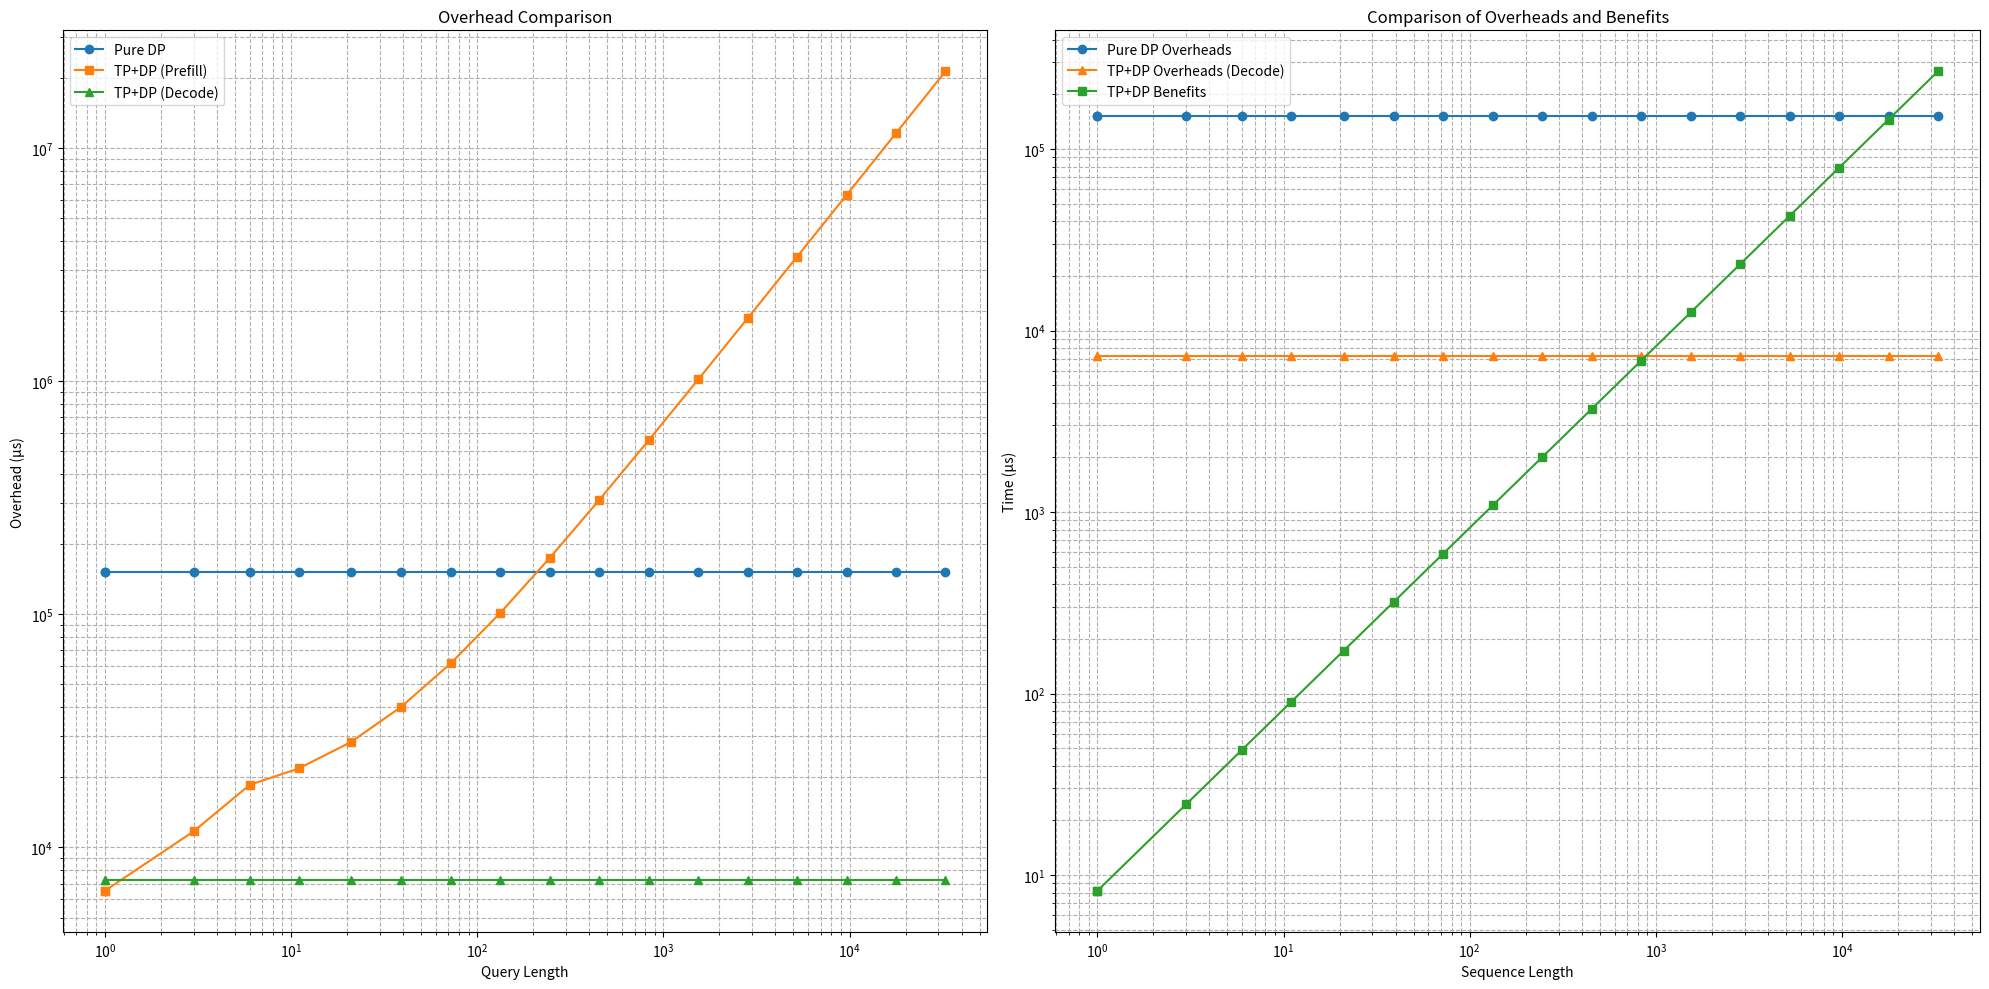

Generate this figure with matplotlib:
# DeepSeek DP attn优化分析

TP_size = 16
EP_size = 4
Batch_size = TP_size

# hardware parameters
GB = 1024 * 1024 * 1024
us = 1e-6 # 1us
C2C_latency = 8 * us
C2C_BW = 50 * 0.4 * GB
DDR_BW = 120 * GB

Parallel_COMM_TimeStep = {
    8: 3,
    16: 4,
    32: 5
}

# Model parameters
hidden_dim = 7168
head_num = 128
head_dim_v = 128
rope_dim = 64
head_dim_qk = head_dim_v + rope_dim
lora_rank_k = 512
lora_rank_q = 1536
num_layers = 61


def benifit(kv_len, TP_size):
    # 应该是只在decode有收益
    # prefill时，用native版本，本身是MHA，DP-attn不会提高KV的数据复用
    # 如果prefill时，用absorb版本呢？也许也挺好？
    kv_cache = kv_len * (lora_rank_k + rope_dim) * num_layers * Batch_size
    kv_ddr_time = kv_cache * 2 /DDR_BW * (1-1/TP_size)  # 每个DDR都读取完整的kv_cache -> 每个DDR只读取1/TP_size的kv_cache
    return kv_ddr_time

# SGLang version
pure_dp_dp_attn = {
    "name": "Pure_DP_DP_Attn"
}
W_UQ = lora_rank_q * head_num * head_dim_v
W_QR = lora_rank_q * head_num * rope_dim
W_UK = lora_rank_k * head_num * head_dim_v
W_UV = lora_rank_k * head_num * head_dim_v
W_O = head_num * head_dim_v * hidden_dim

total_weight = W_UQ + W_QR + W_UK + W_UV + W_O

def pure_dp_overhead(q_len, TP_size):
    ddr_time = total_weight * 2 * (TP_size - 1) / TP_size / DDR_BW
    o_activation_num = q_len * hidden_dim * Batch_size
    # 少了一个all-reduce
    # 但是多了1个all-gather，或者说多了all-to-all到专家之后的broad-cast
    # 假设两者抵消
    all_reduce_time = 2 * (TP_size - 1) * C2C_latency + 2 * o_activation_num / C2C_BW * 2
    # overhead_time = ddr_time - all_reduce_time
    overhead_time = ddr_time
    return overhead_time * num_layers

pure_dp_dp_attn["overhead_func"] = lambda q_len, TP_size: pure_dp_overhead(q_len, TP_size)
pure_dp_dp_attn["benifit_func"] = lambda kv_len, TP_size: benifit(kv_len, TP_size)


# Google version
tp_with_dp_attn = {
    "name": "TP_With_DP_Attn"
}

def tp_dp_overhead(q_len, TP_size, stage='prefill'):
    if stage == 'prefill':
        q_comm = q_len * head_num * head_dim_qk
        k_comm = q_len * head_num * head_dim_v   # rope 64 is replicated
        v_comm = q_len * head_num * head_dim_v
        total_comm = q_comm + k_comm + v_comm
    else:
        # 在decode模式下，我们通常关心单token生成的情况
        q_comm = q_len * head_num * (lora_rank_k + rope_dim)
        total_comm = q_comm
    # 一般 Batch_size/TP_size = 1
    total_comm = total_comm * Batch_size/TP_size
    ring_comm_time = total_comm * 2 / C2C_BW + (TP_size - 1)  * C2C_latency
    parallel_comm_time = (total_comm * 2 / C2C_BW + C2C_latency) * Parallel_COMM_TimeStep[TP_size]
    comm_time = min(ring_comm_time, parallel_comm_time)
    comm_time = comm_time * 2 # 2次 all-to-all
    return comm_time * num_layers

tp_with_dp_attn["overhead_func"] = lambda q_len, TP_size, stage: tp_dp_overhead(q_len, TP_size, stage)
tp_with_dp_attn["benifit_func"] = lambda kv_len, TP_size: benifit(kv_len, TP_size)

import matplotlib.pyplot as plt
import numpy as np

# 计算不同q_len下的overhead和benefit
q_lens = np.logspace(0, 15, num=18, base=2).astype(int)  # 从1到32768的2的幂
kv_lens = q_lens.copy()

# 计算Pure DP方法的开销和收益
pure_dp_overheads = [pure_dp_dp_attn["overhead_func"](q_len, TP_size) for q_len in q_lens]
pure_dp_benefits = [pure_dp_dp_attn["benifit_func"](kv_len, TP_size) for kv_len in kv_lens]
pure_dp_net_benefits = [b - o for b, o in zip(pure_dp_benefits, pure_dp_overheads)]

# 计算TP with DP方法的开销和收益
tp_dp_overheads_prefill = [tp_with_dp_attn["overhead_func"](q_len, TP_size, 'prefill') for q_len in q_lens]
# 对于decode，我们使用q_len=1，因为这是典型的自回归生成场景
tp_dp_overheads_decode = [tp_with_dp_attn["overhead_func"](1, TP_size, 'decode') for _ in q_lens]

tp_dp_benefits = [tp_with_dp_attn["benifit_func"](kv_len, TP_size) for kv_len in kv_lens]
tp_dp_net_benefits_prefill = [b - o for b, o in zip(tp_dp_benefits, tp_dp_overheads_prefill)]
tp_dp_net_benefits_decode = [b - o for b, o in zip(tp_dp_benefits, tp_dp_overheads_decode)]

print(f"Pure DP Overheads : {pure_dp_overheads[0]/us} us")
print(f"TP DP Overheads (Decode) : {tp_dp_overheads_decode[-1]/us} us")
print(f"TP DP Benefits: {tp_dp_benefits[-1]/us} us")

# 创建绘图数据
plt.figure(figsize=(20, 10))  # 增加高度以适应额外的图表

# 1. 绘制Overhead对比
plt.subplot(1, 2, 1)
plt.loglog(q_lens, [o*1e6 for o in pure_dp_overheads], 'o-', label='Pure DP')
plt.loglog(q_lens, [o*1e6 for o in tp_dp_overheads_prefill], 's-', label='TP+DP (Prefill)')
plt.loglog(q_lens, [o*1e6 for o in tp_dp_overheads_decode], '^-', label='TP+DP (Decode)')
plt.xlabel('Query Length')
plt.ylabel('Overhead (μs)')
plt.title('Overhead Comparison')
plt.grid(True, which="both", ls="--")
plt.legend()


# 2. 新增图表：Pure DP Overheads、TP DP Overheads (Decode)和TP DP Benefits比较
plt.subplot(1, 2, 2)
plt.loglog(q_lens, [o*1e6 for o in pure_dp_overheads], 'o-', label='Pure DP Overheads')
plt.loglog(q_lens, [o*1e6 for o in tp_dp_overheads_decode], '^-', label='TP+DP Overheads (Decode)')
plt.loglog(kv_lens, [b*1e6 for b in tp_dp_benefits], 's-', label='TP+DP Benefits')
plt.xlabel('Sequence Length')
plt.ylabel('Time (μs)')
plt.title('Comparison of Overheads and Benefits')
plt.grid(True, which="both", ls="--")
plt.legend()

plt.tight_layout()

# 显示图表
plt.show()